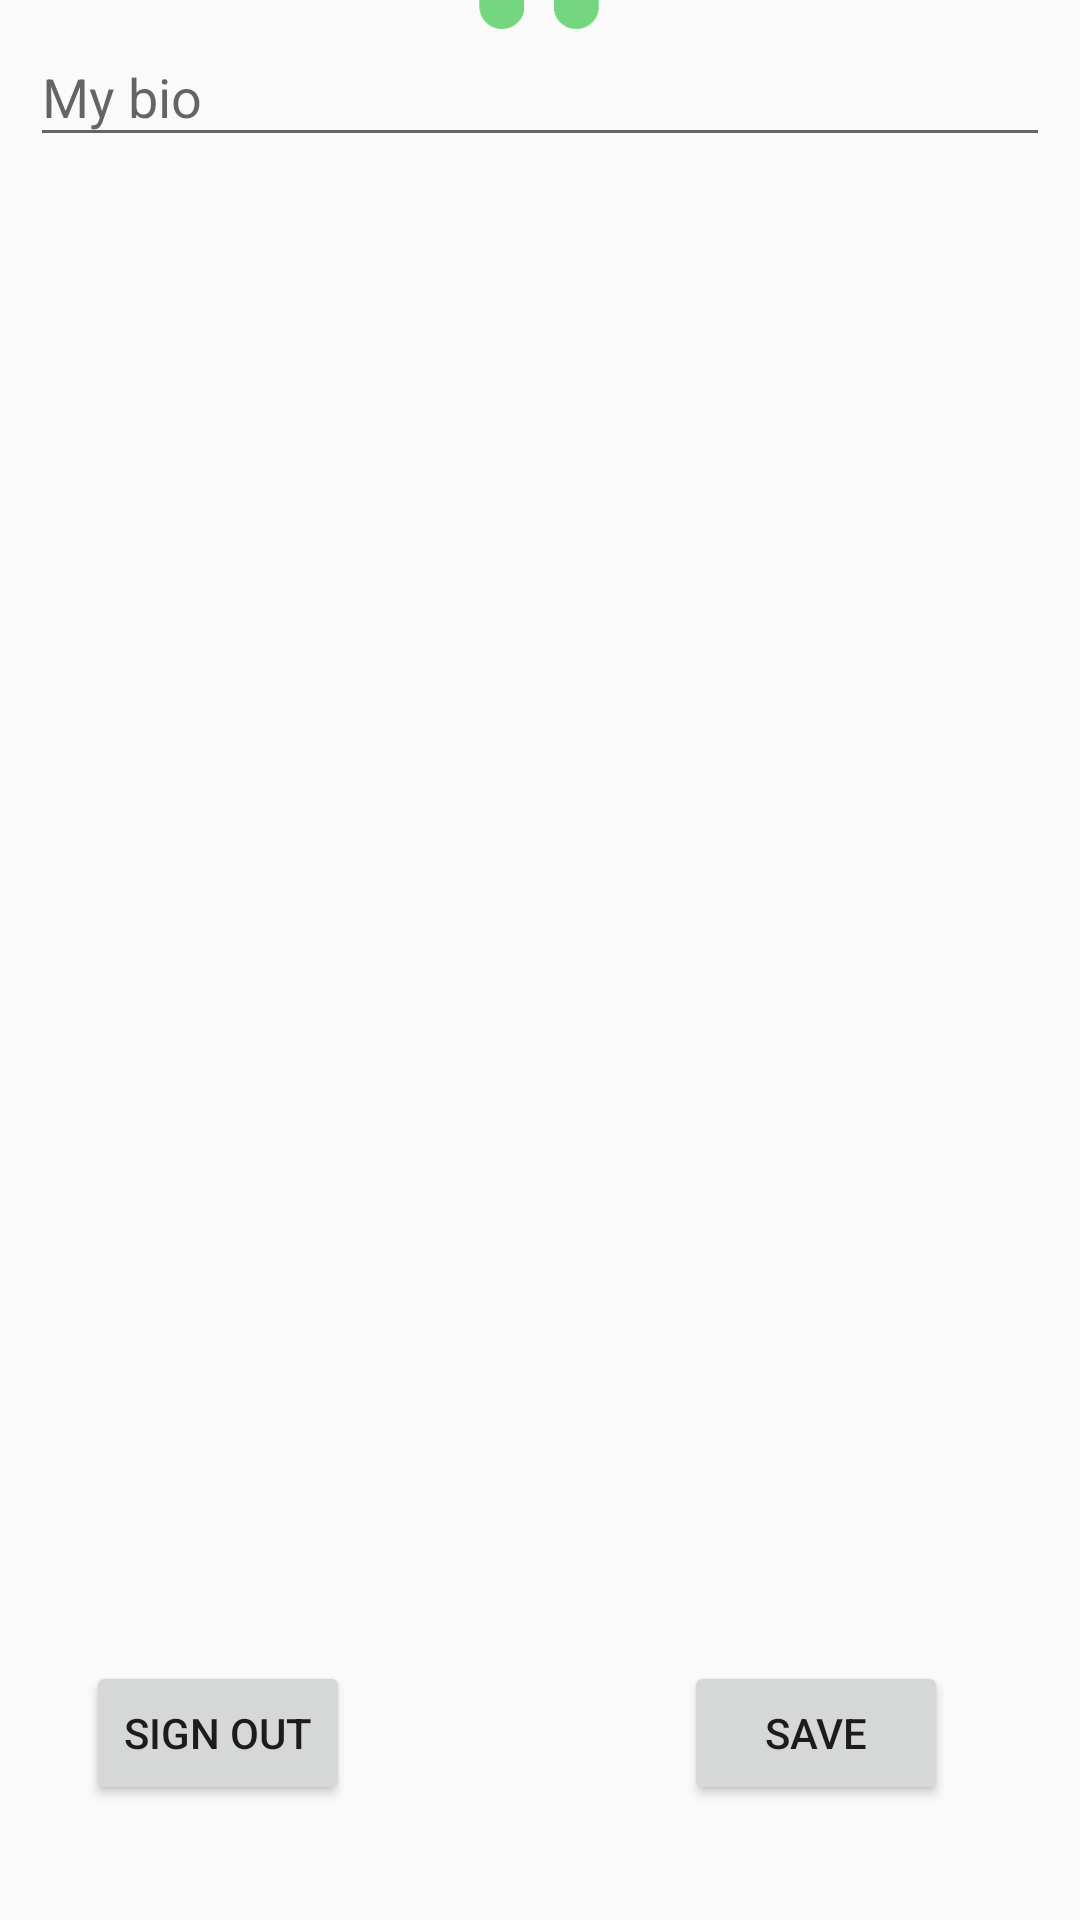

The Android layout XML behind this screen, and the referenced resources:
<!-- AndroidManifest.xml: application theme AppTheme -->
<!-- res/layout/fragment_my_account.xml -->
<?xml version="1.0" encoding="utf-8"?>
<androidx.constraintlayout.widget.ConstraintLayout xmlns:android="http://schemas.android.com/apk/res/android"
    xmlns:app="http://schemas.android.com/apk/res-auto"
    xmlns:tools="http://schemas.android.com/tools"
    android:layout_width="match_parent"
    android:layout_height="match_parent"
    tools:context=".fragment.MyAccountFragment">


    <ImageView
        android:id="@+id/avatar_picture"
        android:layout_width="wrap_content"
        android:layout_height="wrap_content"
        android:contentDescription="@string/todo"
        android:src="@drawable/ic_android"
        app:layout_constraintBottom_toTopOf="@+id/textInputLayoutName"
        app:layout_constraintEnd_toEndOf="parent"
        app:layout_constraintHorizontal_bias="0.498"
        app:layout_constraintStart_toStartOf="parent"
        app:layout_constraintTop_toTopOf="parent"
        app:layout_constraintVertical_bias="0.605" />

    <com.google.android.material.textfield.TextInputLayout
        android:id="@+id/textInputLayoutName"
        android:layout_width="0dp"
        android:layout_height="wrap_content"
        android:layout_margin="10dp"
        app:layout_constraintBottom_toTopOf="@+id/textInputLayoutBio"
        app:layout_constraintEnd_toEndOf="parent"
        app:layout_constraintStart_toStartOf="parent">

        <com.google.android.material.textfield.TextInputEditText
            android:id="@+id/edt_name"
            android:layout_width="match_parent"
            android:layout_height="wrap_content"
            android:hint="@string/my_name" />
    </com.google.android.material.textfield.TextInputLayout>

    <com.google.android.material.textfield.TextInputLayout
        android:id="@+id/textInputLayoutBio"
        android:layout_width="0dp"
        android:layout_height="wrap_content"
        android:layout_margin="10dp"
        app:layout_constraintEnd_toEndOf="parent"
        app:layout_constraintStart_toStartOf="parent"
        tools:ignore="MissingConstraints"
        tools:layout_editor_absoluteY="400dp">

        <com.google.android.material.textfield.TextInputEditText
            android:id="@+id/edt_bio"
            android:layout_width="match_parent"
            android:layout_height="wrap_content"
            android:hint="@string/my_bio" />
    </com.google.android.material.textfield.TextInputLayout>

    <Button
        android:id="@+id/btn_signout"
        android:layout_width="wrap_content"
        android:layout_height="wrap_content"
        android:text="@string/sign_out"
        app:layout_constraintBottom_toBottomOf="parent"
        app:layout_constraintEnd_toStartOf="@+id/btn_save"
        app:layout_constraintHorizontal_bias="0.204"
        app:layout_constraintStart_toStartOf="parent"
        app:layout_constraintTop_toBottomOf="@+id/textInputLayoutBio"
        app:layout_constraintVertical_bias="0.929" />

    <Button
        android:id="@+id/btn_save"
        android:layout_width="wrap_content"
        android:layout_height="wrap_content"
        android:layout_marginEnd="44dp"
        android:text="@string/btn_save"
        app:layout_constraintBottom_toBottomOf="parent"
        app:layout_constraintEnd_toEndOf="parent"
        app:layout_constraintTop_toBottomOf="@+id/textInputLayoutBio"
        app:layout_constraintVertical_bias="0.929" />
</androidx.constraintlayout.widget.ConstraintLayout>
<!-- resources referenced by this layout -->
<resources>
  <!-- drawable ic_android (drawable) -->
  <vector android:height="120dp" android:tint="#33CB8D"
      android:viewportHeight="24.0" android:viewportWidth="24.0"
      android:width="120dp" xmlns:android="http://schemas.android.com/apk/res/android">
      <path android:fillColor="#FF000000" android:pathData="M6,18c0,0.55 0.45,1 1,1h1v3.5c0,0.83 0.67,1.5 1.5,1.5s1.5,-0.67 1.5,-1.5L11,19h2v3.5c0,0.83 0.67,1.5 1.5,1.5s1.5,-0.67 1.5,-1.5L16,19h1c0.55,0 1,-0.45 1,-1L18,8L6,8v10zM3.5,8C2.67,8 2,8.67 2,9.5v7c0,0.83 0.67,1.5 1.5,1.5S5,17.33 5,16.5v-7C5,8.67 4.33,8 3.5,8zM20.5,8c-0.83,0 -1.5,0.67 -1.5,1.5v7c0,0.83 0.67,1.5 1.5,1.5s1.5,-0.67 1.5,-1.5v-7c0,-0.83 -0.67,-1.5 -1.5,-1.5zM15.53,2.16l1.3,-1.3c0.2,-0.2 0.2,-0.51 0,-0.71 -0.2,-0.2 -0.51,-0.2 -0.71,0l-1.48,1.48C13.85,1.23 12.95,1 12,1c-0.96,0 -1.86,0.23 -2.66,0.63L7.85,0.15c-0.2,-0.2 -0.51,-0.2 -0.71,0 -0.2,0.2 -0.2,0.51 0,0.71l1.31,1.31C6.97,3.26 6,5.01 6,7h12c0,-1.99 -0.97,-3.75 -2.47,-4.84zM10,5L9,5L9,4h1v1zM15,5h-1L14,4h1v1z"/>
  </vector>
  <string name="btn_save">Save</string>
  <string name="my_bio">My bio</string>
  <string name="my_name">My name</string>
  <string name="sign_out">Sign Out</string>
  <string name="todo">TODO</string>
  <style name="AppTheme" parent="Theme.AppCompat.Light.DarkActionBar">
          
          <item name="colorPrimary">@color/colorPrimary</item>
          <item name="colorPrimaryDark">@color/colorPrimaryDark</item>
          <item name="colorAccent">@color/colorAccent</item>
      </style>
  <!-- not gathered from this repository: default colours our renderer supplied (Android Studio template values) -->
  <color name="colorPrimary">#FF6200EE</color>
  <color name="colorPrimaryDark">#FF3700B3</color>
  <color name="colorAccent">#FF03DAC5</color>
</resources>
